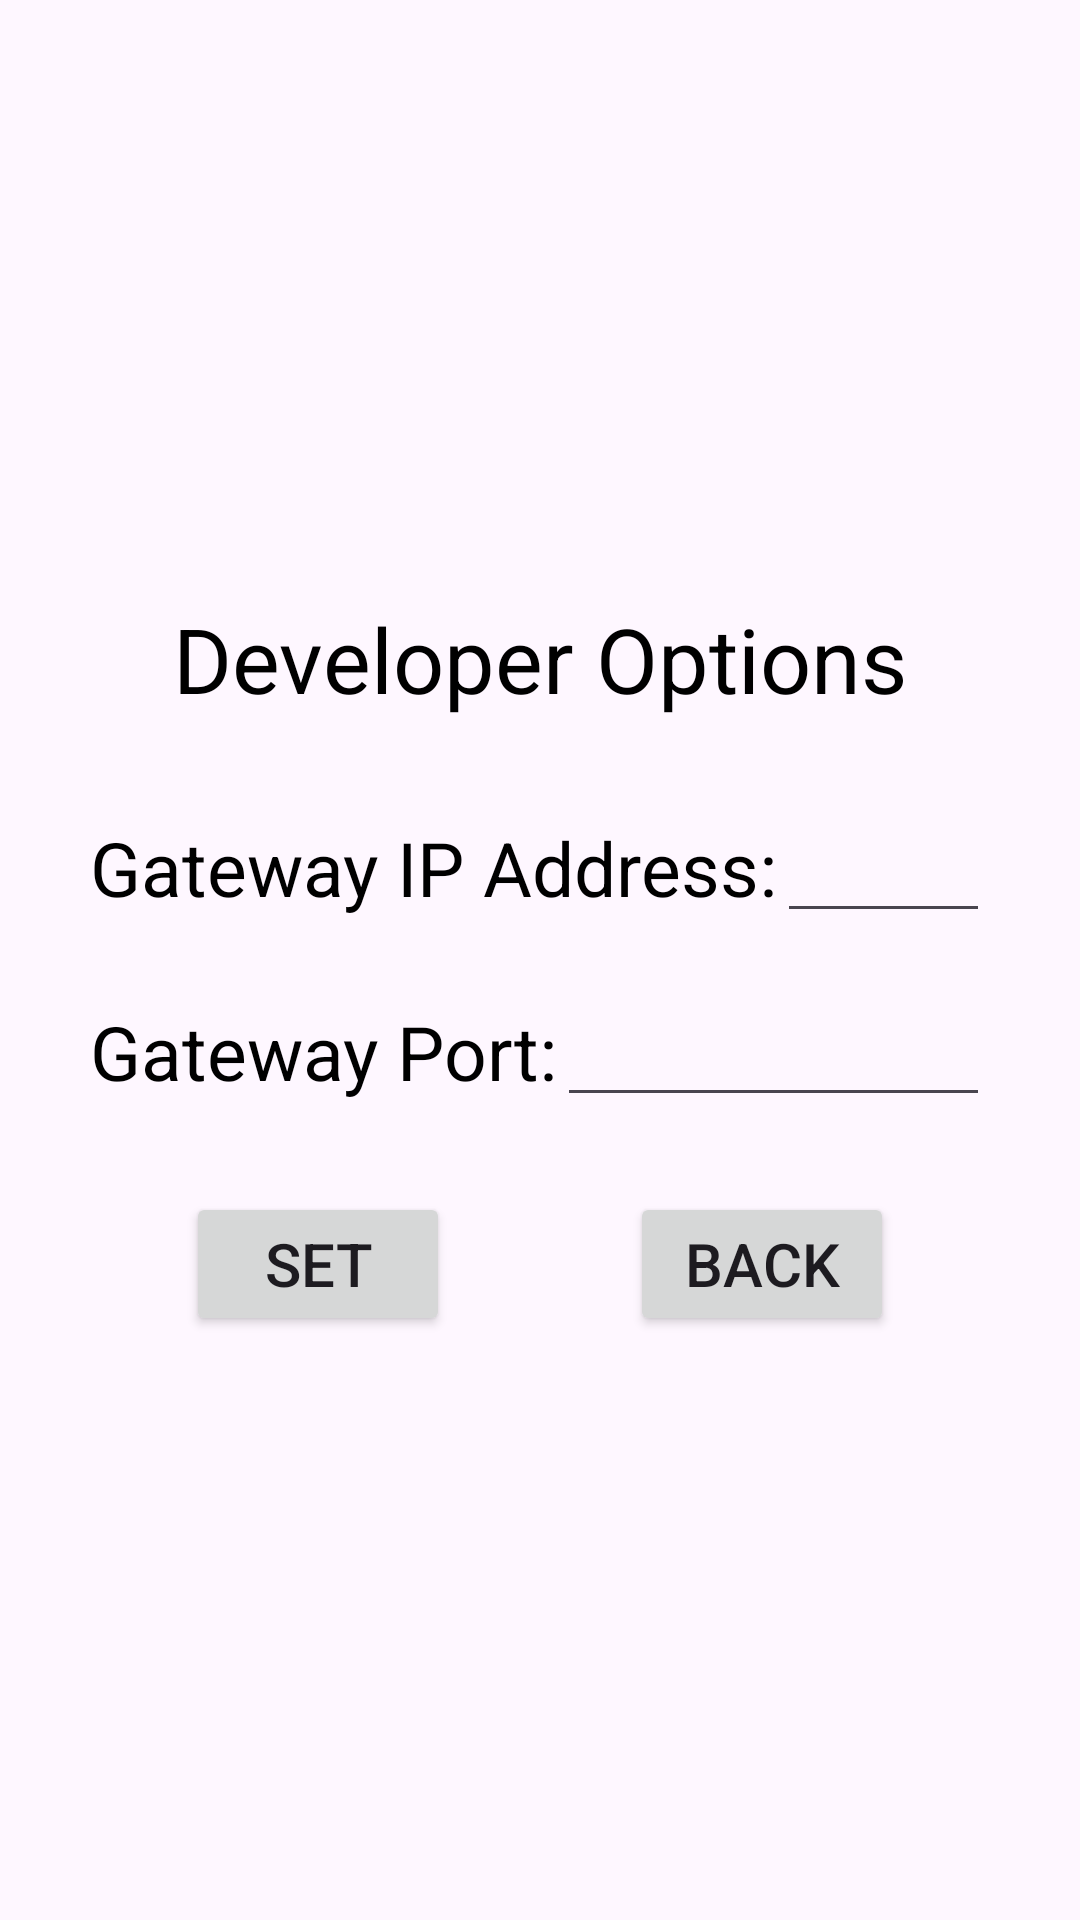

Android layout source for this screen:
<!-- AndroidManifest.xml: application theme Theme.MyApplicationGraduation -->
<!-- res/layout/activity_developer.xml -->
<?xml version="1.0" encoding="utf-8"?>
<LinearLayout xmlns:android="http://schemas.android.com/apk/res/android"
    android:layout_width="match_parent"
    android:layout_height="match_parent"
    android:orientation="vertical">

    <LinearLayout
        android:layout_width="match_parent"
        android:layout_height="0dp"
        android:layout_weight="95"
        android:orientation="vertical"
        android:gravity="center"
        android:padding="20dp">

        <TextView
            android:layout_width="wrap_content"
            android:layout_height="wrap_content"
            android:padding="20dp"
            android:text="Developer Options"
            android:textSize="30dp"
            android:textColor="@color/black"
            />

        <LinearLayout
            android:layout_height="wrap_content"
            android:layout_width="match_parent"
            android:orientation="horizontal"
            android:padding="10dp">
            <TextView
                android:layout_width="wrap_content"
                android:layout_height="wrap_content"
                android:text="Gateway IP Address:"
                android:textSize="25sp"
                android:textColor="@color/black"
                />

            <EditText
                android:id="@+id/ip"
                android:layout_width="match_parent"
                android:layout_height="wrap_content"
                android:textColor="@color/black"
                />
        </LinearLayout>

        <LinearLayout
            android:layout_height="wrap_content"
            android:layout_width="match_parent"
            android:orientation="horizontal"
            android:padding="10dp"
            >
            <TextView
                android:layout_width="wrap_content"
                android:layout_height="wrap_content"
                android:text="Gateway Port:"
                android:textSize="25sp"
                android:textColor="@color/black"
                />

            <EditText
                android:id="@+id/port"
                android:layout_width="match_parent"
                android:layout_height="wrap_content"
                android:textColor="@color/black"
                android:inputType="textPassword" />
        </LinearLayout>

        <LinearLayout
            android:layout_width="wrap_content"
            android:layout_height="wrap_content"
            android:orientation="horizontal"
            android:padding="15dp">

            <Button
                android:layout_width="wrap_content"
                android:layout_height="wrap_content"
                android:id="@+id/submit"
                android:layout_marginRight="60dp"
                android:text="Set"
                android:textSize="20dp"
                ></Button>

            <Button
                android:layout_width="wrap_content"
                android:layout_height="wrap_content"
                android:id="@+id/back_to_main"
                android:text="Back"
                android:textSize="20dp"
                ></Button>

        </LinearLayout>

    </LinearLayout>




</LinearLayout>
<!-- resources referenced by this layout -->
<resources>
  <style name="Theme.MyApplicationGraduation" parent="Base.Theme.MyApplicationGraduation" />
  <style name="Base.Theme.MyApplicationGraduation" parent="Theme.Material3.DayNight.NoActionBar">
          
          
      </style>
  <!-- not gathered from this repository: default colours our renderer supplied (Android Studio template values) -->
  <color name="black">#FF000000</color>
</resources>
